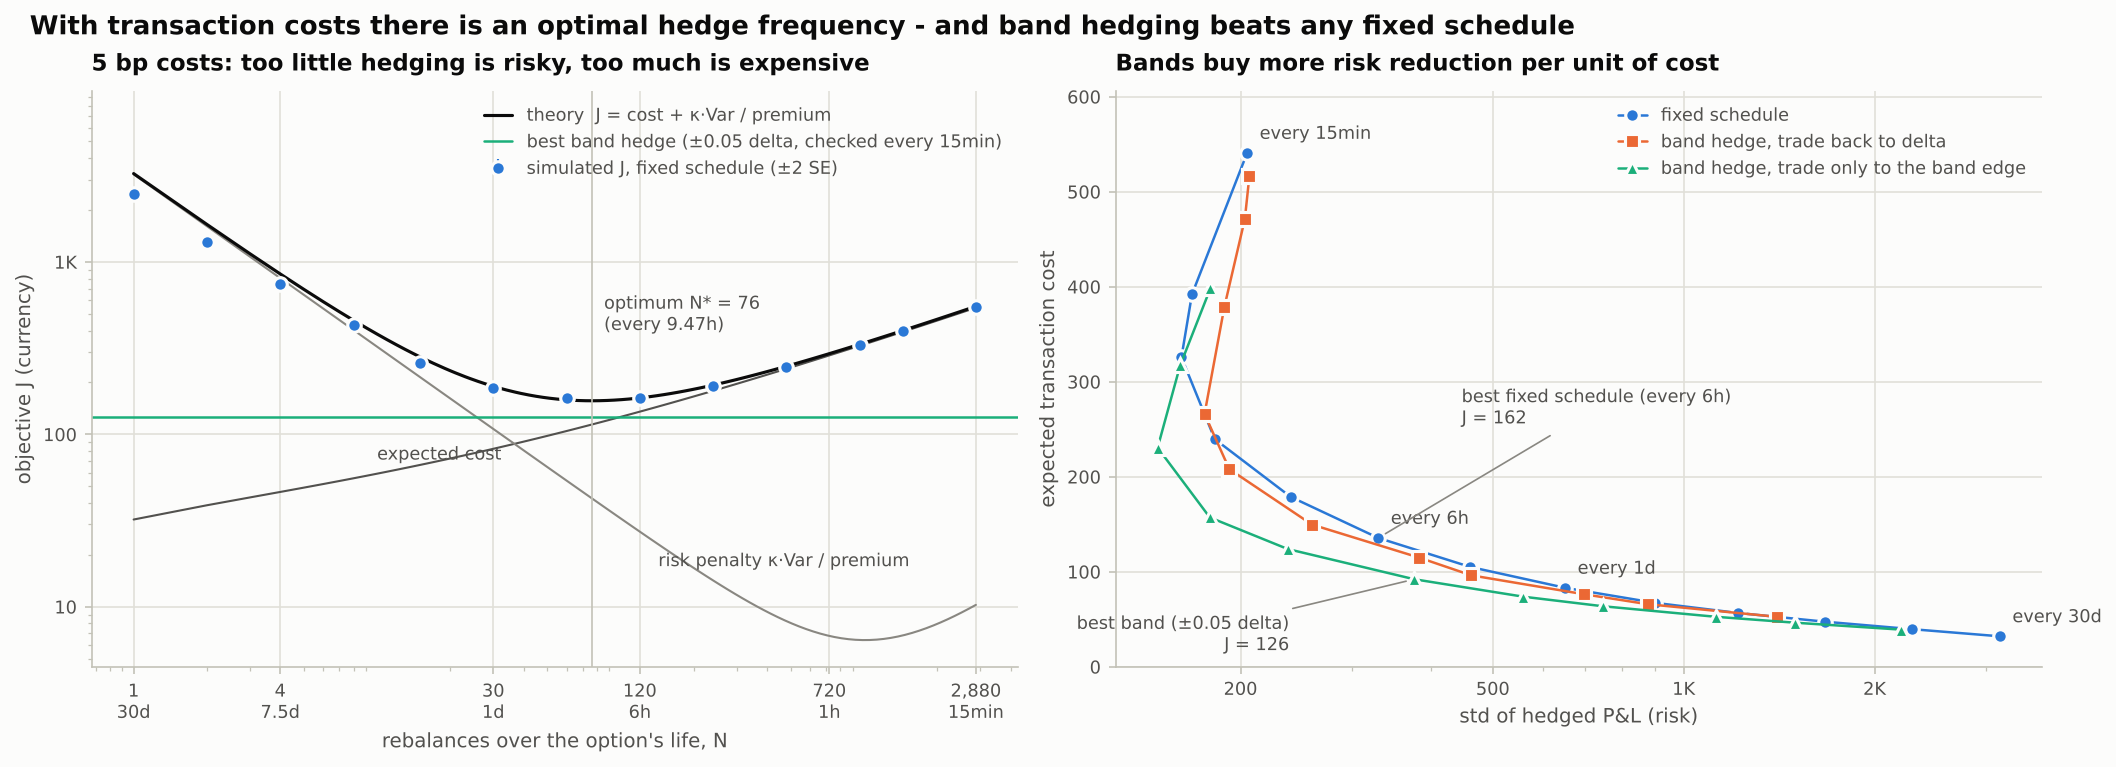

The data file committed next to this chart (first rows):
strategy, rebalances, band, label, mean, se_mean, std, se_std, cost, trades, objective, se_objective, theory_cost, theory_std, theory_objective
fixed, 1, nan, every 30d, -64.13, 31.53, 3153, 31.1, 32.06, 2, 2482, 57.18, 32.06, 3640, 3255
fixed, 2, nan, every 15d, -35.07, 22.91, 2291, 23.38, 39.58, 3, 1312, 34.7, 38.78, 2574, 1650
fixed, 4, nan, every 7.5d, -64.85, 16.71, 1671, 15.51, 47.43, 5, 744.1, 20.93, 46.33, 1820, 852
fixed, 8, nan, every 3.75d, -69.11, 12.19, 1219, 11.34, 56.61, 9, 430.4, 13.92, 55.6, 1287, 458.5
fixed, 15, nan, every 2d, -62.24, 9.005, 900.5, 8.3, 67.33, 16, 259.4, 9.711, 66.45, 940.1, 281.4
fixed, 30, nan, every 1d, -82.24, 6.501, 650.1, 6.133, 83.11, 30.98, 185, 6.784, 82.43, 665, 190
fixed, 60, nan, every 12h, -111.6, 4.608, 460.8, 4.379, 105.1, 60.9, 163.2, 4.711, 104.5, 470.9, 158.4
fixed, 120, nan, every 6h, -135.4, 3.298, 329.8, 3.278, 135.6, 120.6, 161.9, 3.34, 135.4, 334.8, 162.7
fixed, 240, nan, every 3h, -177.9, 2.399, 239.9, 2.38, 178.9, 240, 191.9, 2.415, 178.8, 241.7, 193
fixed, 480, nan, every 1.5h, -236.9, 1.821, 182.1, 1.662, 239.6, 478.5, 245, 1.827, 240.1, 184.2, 248.3
fixed, 960, nan, every 45min, -323.2, 1.614, 161.4, 1.308, 325.7, 955.3, 329.5, 1.617, 326.5, 162.4, 332.9
fixed, 1440, nan, every 30min, -391.3, 1.677, 167.7, 1.236, 391.9, 1432, 398.1, 1.68, 392.8, 167.4, 399.7
fixed, 2880, nan, every 15min, -539.6, 2.049, 204.9, 1.247, 540.8, 2862, 549.8, 2.052, 542.5, 205.3, 552.7
target, 2880, 0.0025, band 0.0025 (target), -515.8, 2.066, 206.6, 1.252, 516.8, 1806, 526.1, 2.07, nan, nan, nan
target, 2880, 0.005, band 0.005 (target), -470.2, 2.032, 203.2, 1.248, 471.2, 1293, 480.3, 2.035, nan, nan, nan
target, 2880, 0.01, band 0.01 (target), -377.6, 1.886, 188.6, 1.236, 378.7, 703.5, 386.2, 1.889, nan, nan, nan
target, 2880, 0.02, band 0.02 (target), -264.9, 1.755, 175.5, 1.286, 266.1, 290, 272.3, 1.759, nan, nan, nan
target, 2880, 0.03, band 0.03 (target), -207.5, 1.92, 192, 1.423, 208, 158, 216.5, 1.925, nan, nan, nan
target, 2880, 0.05, band 0.05 (target), -149.9, 2.593, 259.3, 2.059, 149.7, 69.24, 166.2, 2.606, nan, nan, nan
target, 2880, 0.075, band 0.075 (target), -113.6, 3.825, 382.5, 3.265, 114.9, 34.89, 149.2, 3.873, nan, nan, nan
target, 2880, 0.1, band 0.1 (target), -97.87, 4.623, 462.3, 3.668, 96.25, 21.67, 149.8, 4.696, nan, nan, nan
target, 2880, 0.15, band 0.15 (target), -76.81, 6.958, 695.8, 5.757, 76.37, 11.19, 194.5, 7.226, nan, nan, nan
target, 2880, 0.2, band 0.2 (target), -59.84, 8.779, 877.9, 6.364, 65.85, 7.228, 247.2, 9.19, nan, nan, nan
target, 2880, 0.3, band 0.3 (target), -67.78, 14.01, 1401, 10.93, 52.63, 4.128, 545.3, 15.87, nan, nan, nan
edge, 2880, 0.0025, band 0.0025 (edge), -397.3, 1.793, 179.3, 1.173, 398.5, 1920, 405.2, 1.796, nan, nan, nan
edge, 2880, 0.005, band 0.005 (edge), -316.1, 1.606, 160.6, 1.139, 317.1, 1488, 322.4, 1.609, nan, nan, nan
edge, 2880, 0.01, band 0.01 (edge), -229.7, 1.48, 148, 1.112, 230.6, 1026, 235, 1.482, nan, nan, nan
edge, 2880, 0.02, band 0.02 (edge), -156, 1.789, 178.9, 1.326, 157.2, 654.6, 163.7, 1.793, nan, nan, nan
edge, 2880, 0.03, band 0.03 (edge), -122.4, 2.375, 237.5, 1.89, 123.9, 495.5, 136.1, 2.385, nan, nan, nan
edge, 2880, 0.05, band 0.05 (edge), -91.91, 3.759, 375.9, 3.268, 92.12, 350.6, 126.3, 3.806, nan, nan, nan
edge, 2880, 0.075, band 0.075 (edge), -74.07, 5.587, 558.7, 5.135, 73.75, 271, 150, 5.759, nan, nan, nan
edge, 2880, 0.1, band 0.1 (edge), -65.72, 7.464, 746.4, 7.066, 63.67, 229.3, 201.2, 7.892, nan, nan, nan
edge, 2880, 0.15, band 0.15 (edge), -61.78, 11.23, 1123, 10.86, 52.62, 184.9, 368.5, 12.7, nan, nan, nan
edge, 2880, 0.2, band 0.2 (edge), -58.72, 14.99, 1499, 14.52, 46.39, 160.2, 605, 18.35, nan, nan, nan
edge, 2880, 0.3, band 0.3 (edge), -58.28, 22.02, 2202, 21.37, 39.1, 128.8, 1237, 31.76, nan, nan, nan
